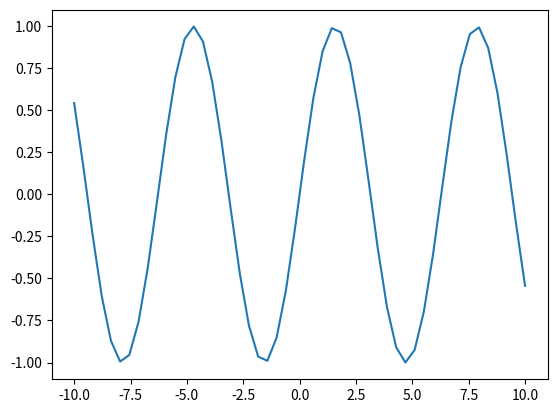

Here is the Python script that generated this plot:
import matplotlib.pyplot as plt
import numpy as np

x = np.linspace(-10, 10)
plt.plot(x, np.sin(x))
plt.show()
